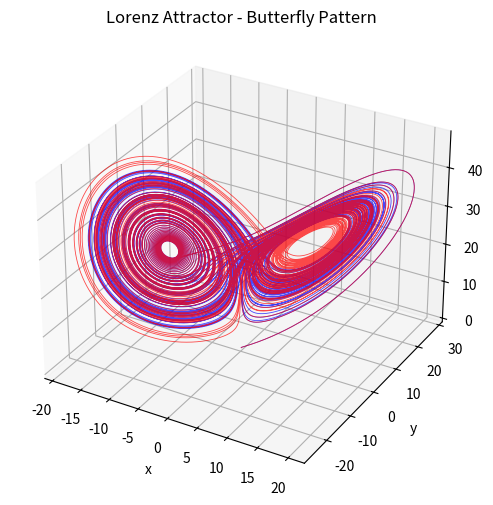

Write the Python code that produced this figure. (Note: this script raises an exception after producing the figure.)
import matplotlib.pyplot as plt
import numpy as np

def rk4(func, x, h):
    
    k1 = func(x) * h
    k2 = func(x + k1 / 2) * h
    k3 = func(x + k2 / 2) * h  
    k4 = func(x + k3) * h
            
    return x + (k1 + 2 * k2 + 2 * k3 + k4) / 6

def f_lorentz(x):
    
    sigma = 10
    pho = 28
    beta = 8/3
    
    return np.array([sigma * (x[1] - x[0]), x[0] * (pho - x[2]) - x[1], x[0] * x[1] - beta * x[2]])

x0_all = []
x1_all = []
x2_all = []

z0_all = []
z1_all = []
z2_all = []

t = 0
dt = 1e-3

x = np.array([0.1,0,0])
z = np.array([0.1+1e-3,0,0])

while True:
    x0_all.append(x[0])
    x1_all.append(x[1])
    x2_all.append(x[2])
    z0_all.append(z[0])
    z1_all.append(z[1])
    z2_all.append(z[2])
    
    x = rk4(func=f_lorentz, x=x, h=dt)
    z = rk4(func=f_lorentz, x=z, h=dt)
    
    t = t + dt
    if t > 100.0:
        break


# 3D plot of the Lorenz attractor
fig = plt.figure(figsize=(10, 6))
ax = fig.add_subplot(111, projection='3d')

ax.plot(x0_all, x1_all, x2_all, color='blue', lw=0.6, alpha=0.7, label="Trajectory 1")
ax.plot(z0_all, z1_all, z2_all, color='red', lw=0.6, alpha=0.7, label="Trajectory 2")

# Labels and title
ax.set_xlabel("x")
ax.set_ylabel("y")
ax.set_zlabel("z")
ax.set_title("Lorenz Attractor - Butterfly Pattern")

# Save the plot as PNG
plt.savefig("./viz/lorenz_attractor.png", format="png", dpi=300)

plt.show()
    
